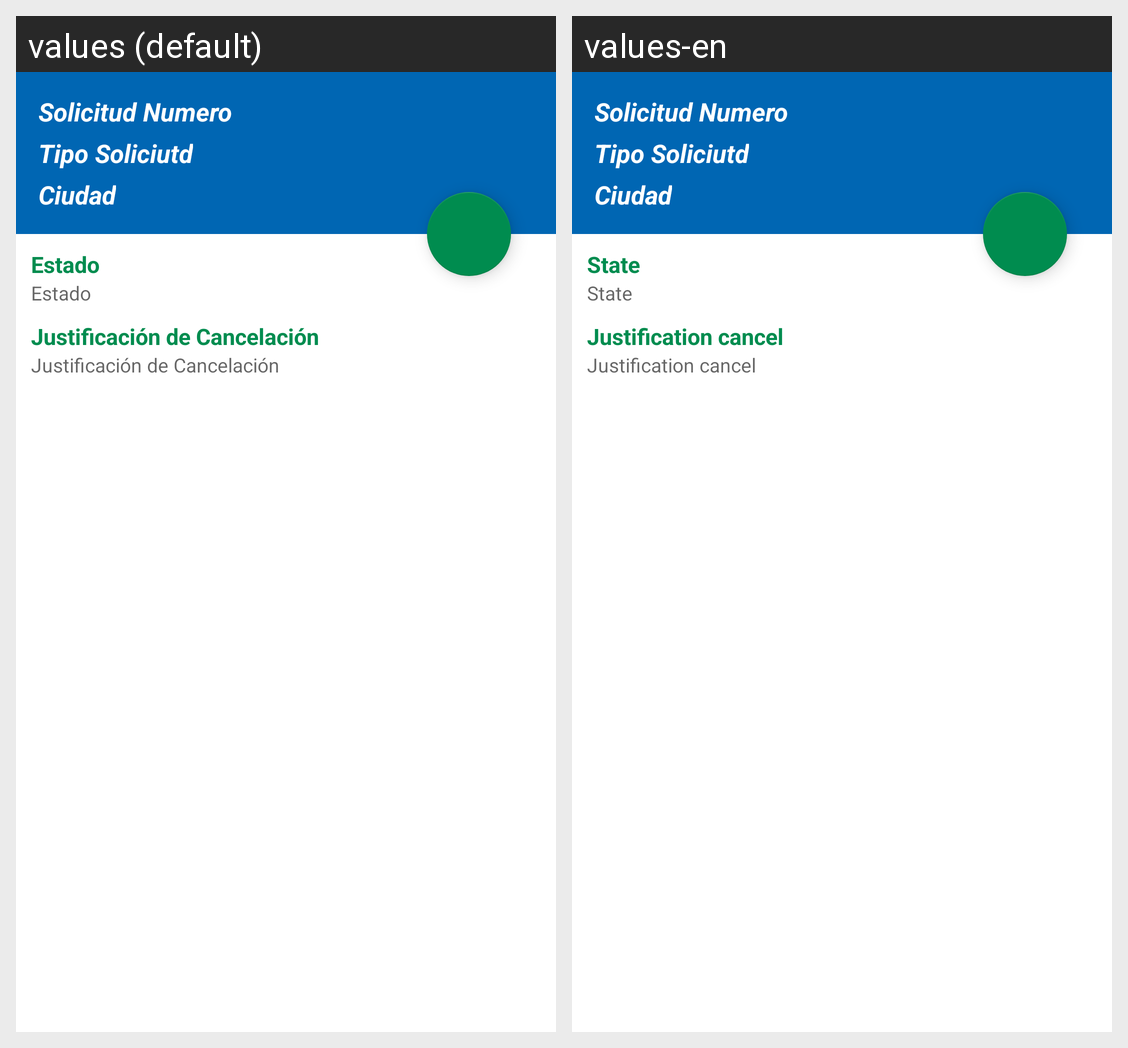

Here is an Android app screen in its default locale and in the app's own translations. Write out the translated-string differences for the strings that appear on this screen.
Android screen res/layout/fragment_detalle_servicio_no_asistencial.xml rendered under 2 locales, left to right: values (default), values-en. Device: Nexus 5 (rendered at 1080×1920; each locale shown at half size, 540×960, under a caption strip naming it); theme AppTheme.
Strings drawn on this screen, with the default value and each locale's value (text and hints the layout hard-codes, and strings that could not be matched under every locale, appear in the picture but are not listed):

lbl_estado
  values: Estado
  values-en: State

lbl_justificacion_cancelacion
  values: Justificación de Cancelación
  values-en: Justification cancel
